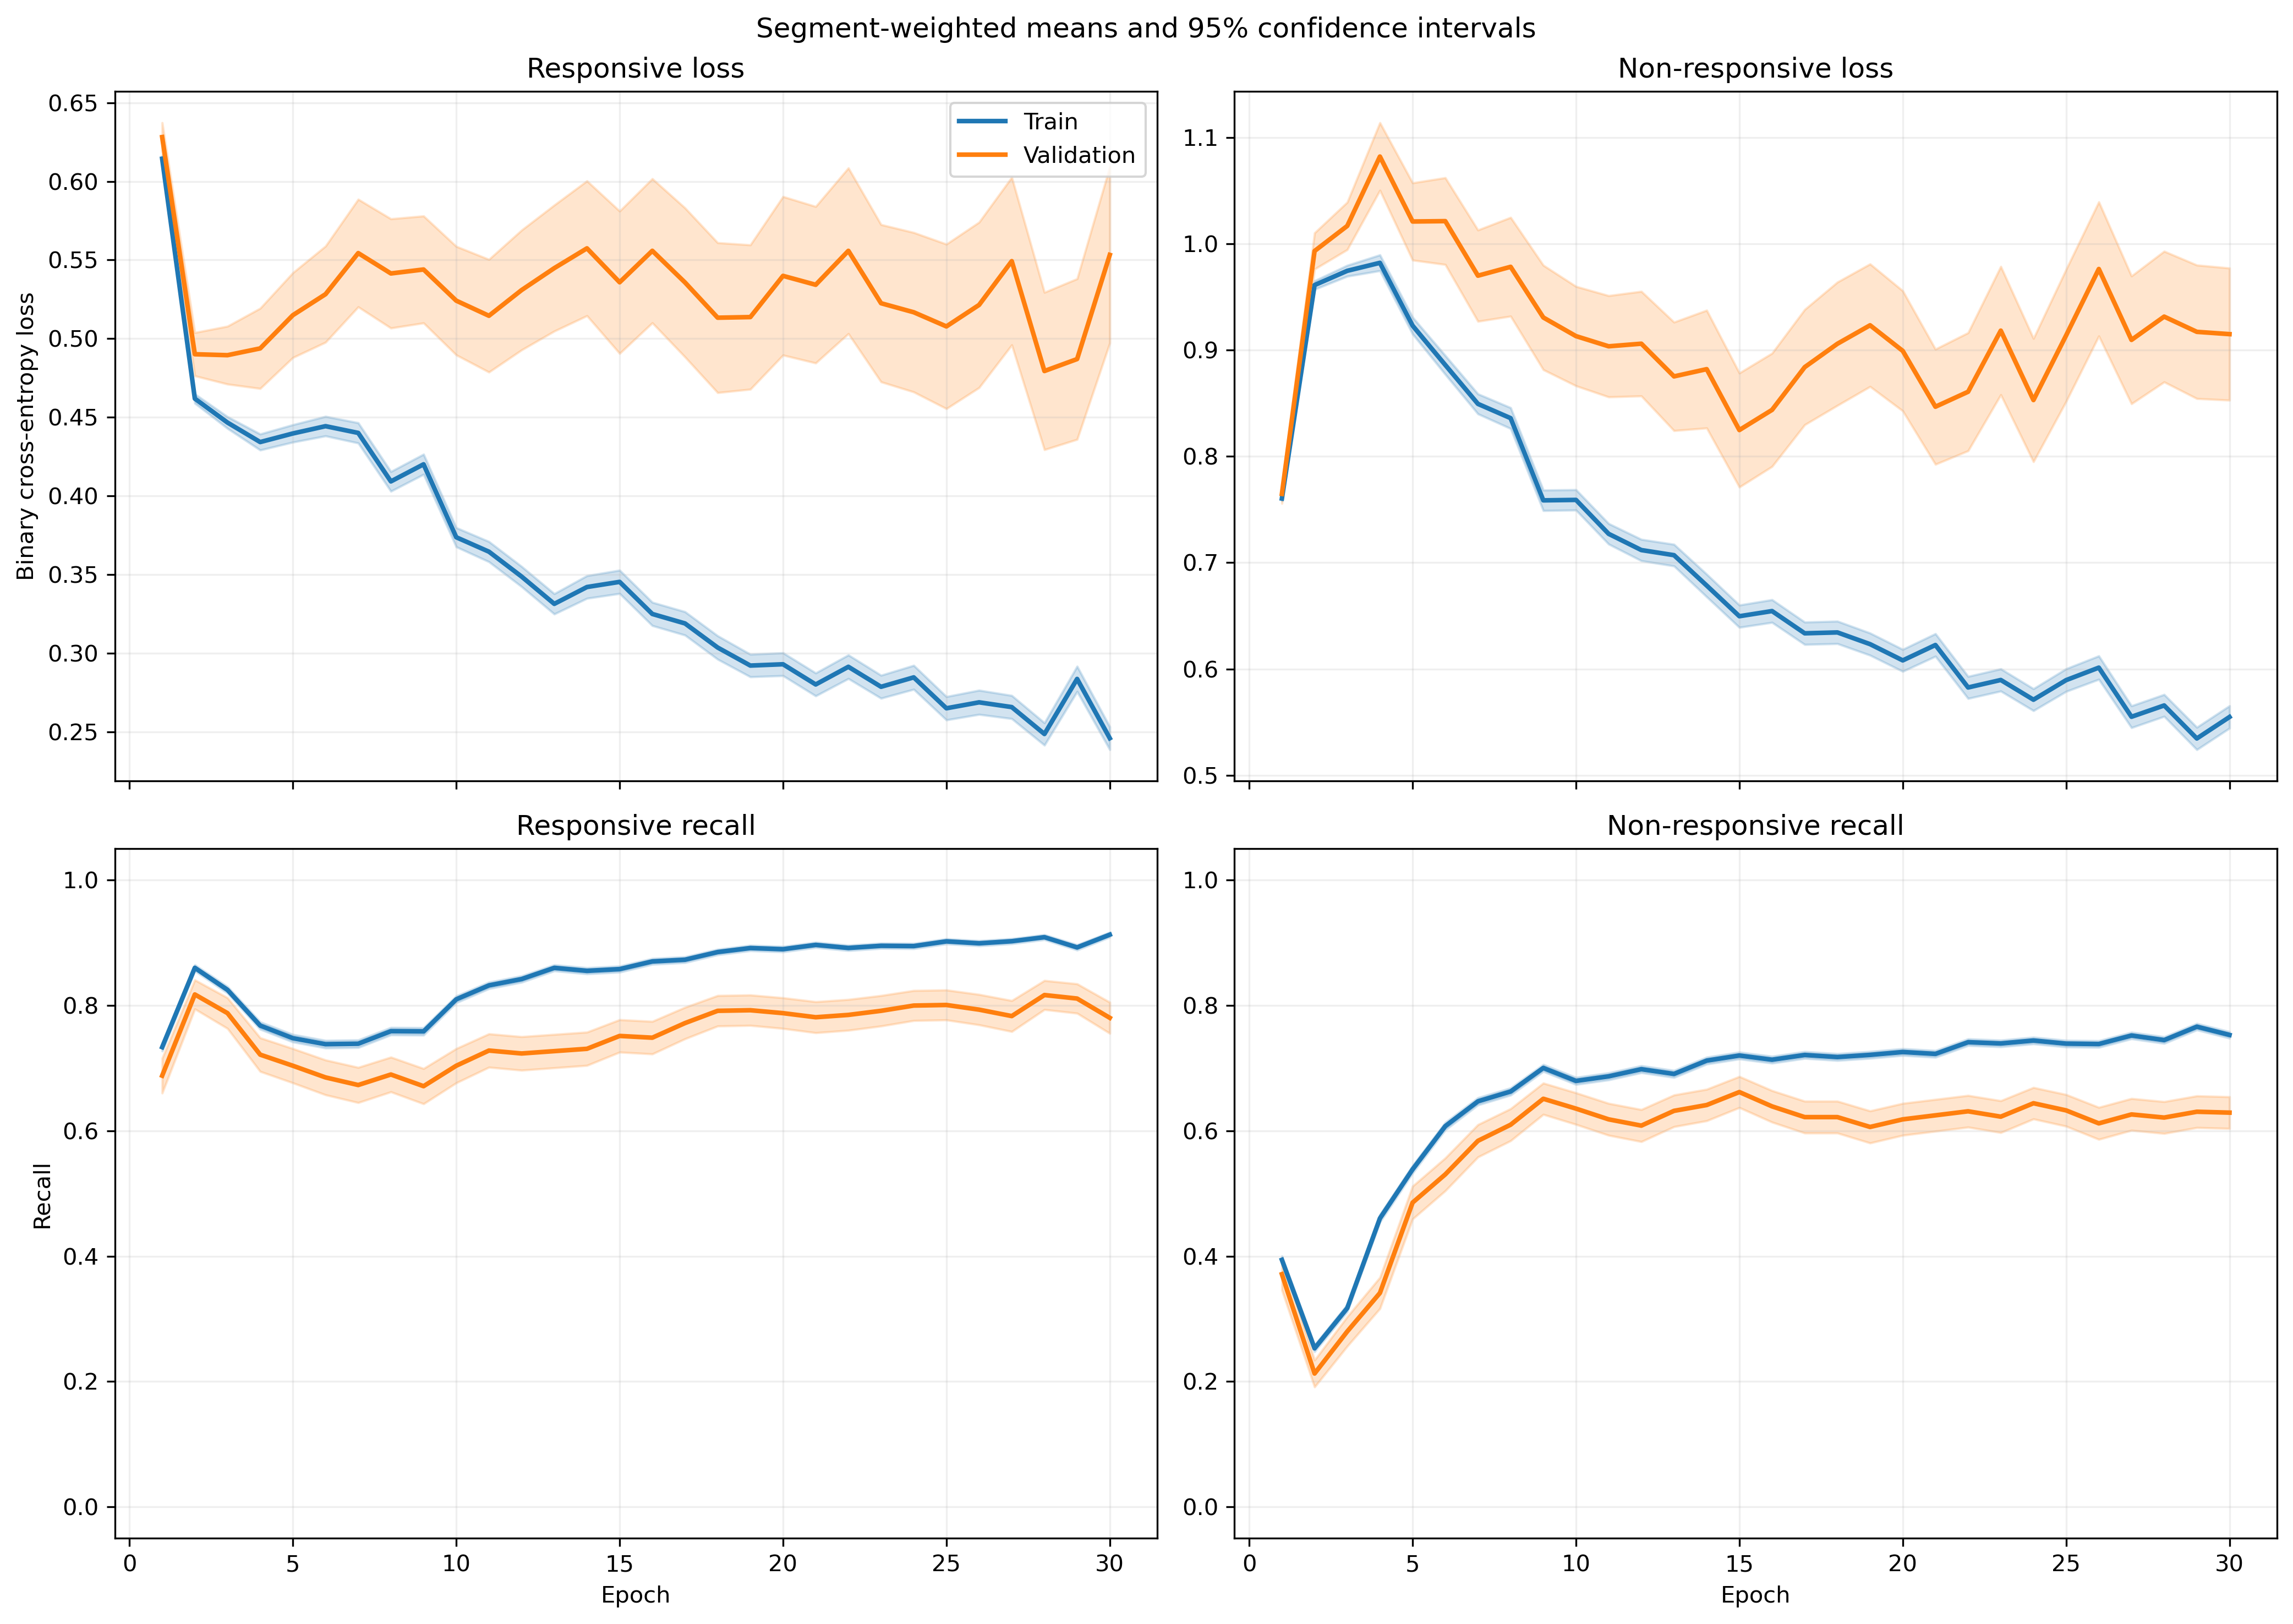

Values plotted in this chart, from the file beside it:
fold, epoch, split, r_loss, r_loss_count, r_loss_sum, r_loss_sum_sq, r_recall, r_recall_count, r_recall_sum, r_recall_sum_sq, nr_loss, nr_loss_count, nr_loss_sum, nr_loss_sum_sq, nr_recall, nr_recall_count, nr_recall_sum, nr_recall_sum_sq
1, 1, train, 0.6183, 1063, 657.3, 429.2, 0.7262, 1063, 772.0, 772.0, 0.7551, 1401, 1058, 839.9, 0.4104, 1401, 575.0, 575.0
1, 1, validation, 0.6298, 10, 6.298, 4.095, 0.6, 10, 6.0, 6.0, , 0, 0.0, 0.0, , 0, 0.0, 0.0
1, 2, train, 0.4915, 1063, 522.5, 302.1, 0.8382, 1063, 891.0, 891.0, 0.9108, 1401, 1276, 1286, 0.2719, 1401, 381.0, 381.0
1, 2, validation, 0.4452, 10, 4.452, 2.191, 0.9, 10, 9.0, 9.0, , 0, 0.0, 0.0, , 0, 0.0, 0.0
1, 3, train, 0.4726, 1063, 502.4, 310.8, 0.8213, 1063, 873.0, 873.0, 0.9194, 1401, 1288, 1387, 0.3469, 1401, 486.0, 486.0
1, 3, validation, 0.4206, 10, 4.206, 2.102, 0.9, 10, 9.0, 9.0, , 0, 0.0, 0.0, , 0, 0.0, 0.0
1, 4, train, 0.4832, 1063, 513.6, 447.3, 0.7168, 1063, 762.0, 762.0, 0.9066, 1401, 1270, 1721, 0.5346, 1401, 749.0, 749.0
1, 4, validation, 0.4706, 10, 4.706, 3.49, 0.8, 10, 8.0, 8.0, , 0, 0.0, 0.0, , 0, 0.0, 0.0
1, 5, train, 0.4286, 1063, 455.6, 399, 0.7432, 1063, 790.0, 790.0, 0.9294, 1401, 1302, 1911, 0.5625, 1401, 788.0, 788.0
1, 5, validation, 0.4656, 10, 4.656, 3.527, 0.7, 10, 7.0, 7.0, , 0, 0.0, 0.0, , 0, 0.0, 0.0
1, 6, train, 0.4965, 1063, 527.7, 550.2, 0.6896, 1063, 733.0, 733.0, 0.8341, 1401, 1169, 1843, 0.6652, 1401, 932.0, 932.0
1, 6, validation, 0.6309, 10, 6.309, 5.889, 0.6, 10, 6.0, 6.0, , 0, 0.0, 0.0, , 0, 0.0, 0.0
1, 7, train, 0.4704, 1063, 500, 497.1, 0.7093, 1063, 754.0, 754.0, 0.7867, 1401, 1102, 1699, 0.6881, 1401, 964.0, 964.0
1, 7, validation, 0.6065, 10, 6.065, 5.527, 0.7, 10, 7.0, 7.0, , 0, 0.0, 0.0, , 0, 0.0, 0.0
1, 8, train, 0.4846, 1063, 515.1, 536, 0.6858, 1063, 729.0, 729.0, 0.7445, 1401, 1043, 1691, 0.7288, 1401, 1021, 1021
1, 8, validation, 0.7724, 10, 7.724, 8.108, 0.4, 10, 4.0, 4.0, , 0, 0.0, 0.0, , 0, 0.0, 0.0
1, 9, train, 0.4651, 1063, 494.4, 505.3, 0.6924, 1063, 736.0, 736.0, 0.811, 1401, 1136, 1950, 0.7009, 1401, 982.0, 982.0
1, 9, validation, 0.5268, 10, 5.268, 4.621, 0.7, 10, 7.0, 7.0, , 0, 0.0, 0.0, , 0, 0.0, 0.0
1, 10, train, 0.404, 1063, 429.4, 401.7, 0.7648, 1063, 813.0, 813.0, 0.746, 1401, 1045, 1696, 0.7095, 1401, 994.0, 994.0
1, 10, validation, 0.7393, 10, 7.393, 7.852, 0.4, 10, 4.0, 4.0, , 0, 0.0, 0.0, , 0, 0.0, 0.0
1, 11, train, 0.439, 1063, 466.7, 503.1, 0.7498, 1063, 797.0, 797.0, 0.6722, 1401, 941.8, 1572, 0.7359, 1401, 1031, 1031
1, 11, validation, 0.8132, 10, 8.132, 9.787, 0.4, 10, 4.0, 4.0, , 0, 0.0, 0.0, , 0, 0.0, 0.0
1, 12, train, 0.4146, 1063, 440.8, 479.4, 0.8024, 1063, 853.0, 853.0, 0.6332, 1401, 887.1, 1382, 0.7281, 1401, 1020, 1020
1, 12, validation, 0.8291, 10, 8.291, 9.983, 0.4, 10, 4.0, 4.0, , 0, 0.0, 0.0, , 0, 0.0, 0.0
1, 13, train, 0.3259, 1063, 346.4, 325.9, 0.857, 1063, 911.0, 911.0, 0.8168, 1401, 1144, 2096, 0.6453, 1401, 904.0, 904.0
1, 13, validation, 0.405, 10, 4.05, 2.39, 0.8, 10, 8.0, 8.0, , 0, 0.0, 0.0, , 0, 0.0, 0.0
1, 14, train, 0.379, 1063, 402.9, 484.9, 0.825, 1063, 877.0, 877.0, 0.6527, 1401, 914.4, 1685, 0.733, 1401, 1027, 1027
1, 14, validation, 0.7334, 10, 7.334, 8.444, 0.5, 10, 5.0, 5.0, , 0, 0.0, 0.0, , 0, 0.0, 0.0
1, 15, train, 0.3767, 1063, 400.5, 473.2, 0.8382, 1063, 891.0, 891.0, 0.6245, 1401, 874.9, 1555, 0.7423, 1401, 1040, 1040
1, 15, validation, 0.6001, 10, 6.001, 5.477, 0.5, 10, 5.0, 5.0, , 0, 0.0, 0.0, , 0, 0.0, 0.0
1, 16, train, 0.3787, 1063, 402.5, 489, 0.8335, 1063, 886.0, 886.0, 0.6343, 1401, 888.7, 1614, 0.7252, 1401, 1016, 1016
1, 16, validation, 0.5004, 10, 5.004, 4.233, 0.7, 10, 7.0, 7.0, , 0, 0.0, 0.0, , 0, 0.0, 0.0
1, 17, train, 0.4094, 1063, 435.2, 494.7, 0.81, 1063, 861.0, 861.0, 0.5408, 1401, 757.6, 1239, 0.7744, 1401, 1085, 1085
1, 17, validation, 0.5146, 10, 5.146, 4.562, 0.7, 10, 7.0, 7.0, , 0, 0.0, 0.0, , 0, 0.0, 0.0
1, 18, train, 0.2947, 1063, 313.3, 327.8, 0.8833, 1063, 939.0, 939.0, 0.6589, 1401, 923.2, 1589, 0.6931, 1401, 971.0, 971.0
1, 18, validation, 0.3591, 10, 3.591, 1.934, 0.9, 10, 9.0, 9.0, , 0, 0.0, 0.0, , 0, 0.0, 0.0
1, 19, train, 0.2784, 1063, 295.9, 350.8, 0.8928, 1063, 949.0, 949.0, 0.6917, 1401, 969.1, 1880, 0.6974, 1401, 977.0, 977.0
1, 19, validation, 0.3171, 10, 3.171, 1.709, 0.9, 10, 9.0, 9.0, , 0, 0.0, 0.0, , 0, 0.0, 0.0
1, 20, train, 0.3159, 1063, 335.8, 413.1, 0.8702, 1063, 925.0, 925.0, 0.6393, 1401, 895.7, 1719, 0.7216, 1401, 1011, 1011
1, 20, validation, 0.4629, 10, 4.629, 3.666, 0.7, 10, 7.0, 7.0, , 0, 0.0, 0.0, , 0, 0.0, 0.0
1, 21, train, 0.2751, 1063, 292.4, 318.2, 0.8946, 1063, 951.0, 951.0, 0.6484, 1401, 908.4, 1583, 0.6974, 1401, 977.0, 977.0
1, 21, validation, 0.2904, 10, 2.904, 1.267, 0.9, 10, 9.0, 9.0, , 0, 0.0, 0.0, , 0, 0.0, 0.0
1, 22, train, 0.3242, 1063, 344.6, 404.5, 0.873, 1063, 928.0, 928.0, 0.5782, 1401, 810, 1406, 0.7323, 1401, 1026, 1026
1, 22, validation, 0.3362, 10, 3.362, 2.013, 0.9, 10, 9.0, 9.0, , 0, 0.0, 0.0, , 0, 0.0, 0.0
1, 23, train, 0.3938, 1063, 418.6, 556.4, 0.8391, 1063, 892.0, 892.0, 0.4485, 1401, 628.3, 999.3, 0.7923, 1401, 1110, 1110
1, 23, validation, 0.3495, 10, 3.495, 1.88, 0.9, 10, 9.0, 9.0, , 0, 0.0, 0.0, , 0, 0.0, 0.0
1, 24, train, 0.3463, 1063, 368.1, 507.9, 0.8655, 1063, 920.0, 920.0, 0.531, 1401, 743.9, 1331, 0.7537, 1401, 1056, 1056
1, 24, validation, 0.3523, 10, 3.523, 2.249, 0.9, 10, 9.0, 9.0, , 0, 0.0, 0.0, , 0, 0.0, 0.0
1, 25, train, 0.2628, 1063, 279.3, 351.5, 0.8984, 1063, 955.0, 955.0, 0.6225, 1401, 872.1, 1627, 0.7116, 1401, 997.0, 997.0
1, 25, validation, 0.2707, 10, 2.707, 1.487, 0.9, 10, 9.0, 9.0, , 0, 0.0, 0.0, , 0, 0.0, 0.0
1, 26, train, 0.268, 1063, 284.8, 340.1, 0.8984, 1063, 955.0, 955.0, 0.592, 1401, 829.4, 1523, 0.7302, 1401, 1023, 1023
1, 26, validation, 0.2912, 10, 2.912, 1.708, 0.9, 10, 9.0, 9.0, , 0, 0.0, 0.0, , 0, 0.0, 0.0
1, 27, train, 0.2488, 1063, 264.5, 303.7, 0.9116, 1063, 969.0, 969.0, 0.5696, 1401, 798.1, 1348, 0.7245, 1401, 1015, 1015
1, 27, validation, 0.2959, 10, 2.959, 1.573, 0.9, 10, 9.0, 9.0, , 0, 0.0, 0.0, , 0, 0.0, 0.0
1, 28, train, 0.2585, 1063, 274.8, 308.7, 0.8984, 1063, 955.0, 955.0, 0.5412, 1401, 758.2, 1278, 0.7495, 1401, 1050, 1050
1, 28, validation, 0.2779, 10, 2.779, 1.565, 0.9, 10, 9.0, 9.0, , 0, 0.0, 0.0, , 0, 0.0, 0.0
1, 29, train, 0.3535, 1063, 375.8, 562.4, 0.8589, 1063, 913.0, 913.0, 0.4369, 1401, 612.1, 1030, 0.7973, 1401, 1117, 1117
1, 29, validation, 0.349, 10, 3.49, 2.543, 0.9, 10, 9.0, 9.0, , 0, 0.0, 0.0, , 0, 0.0, 0.0
1, 30, train, 0.2802, 1063, 297.9, 393, 0.8984, 1063, 955.0, 955.0, 0.4834, 1401, 677.3, 1152, 0.7659, 1401, 1073, 1073
1, 30, validation, 0.3354, 10, 3.354, 2.515, 0.9, 10, 9.0, 9.0, , 0, 0.0, 0.0, , 0, 0.0, 0.0
... 1,140 more rows
